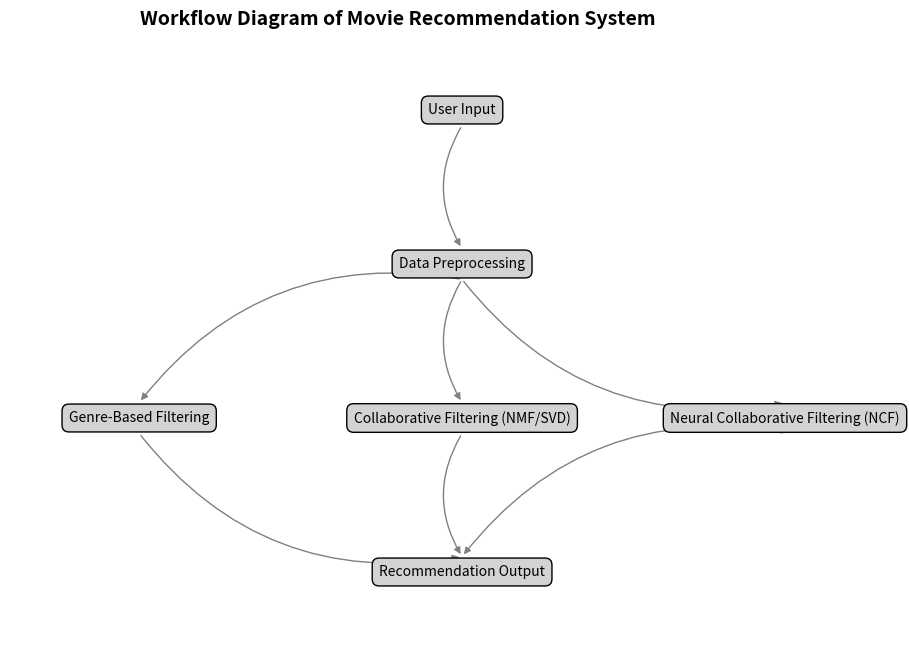
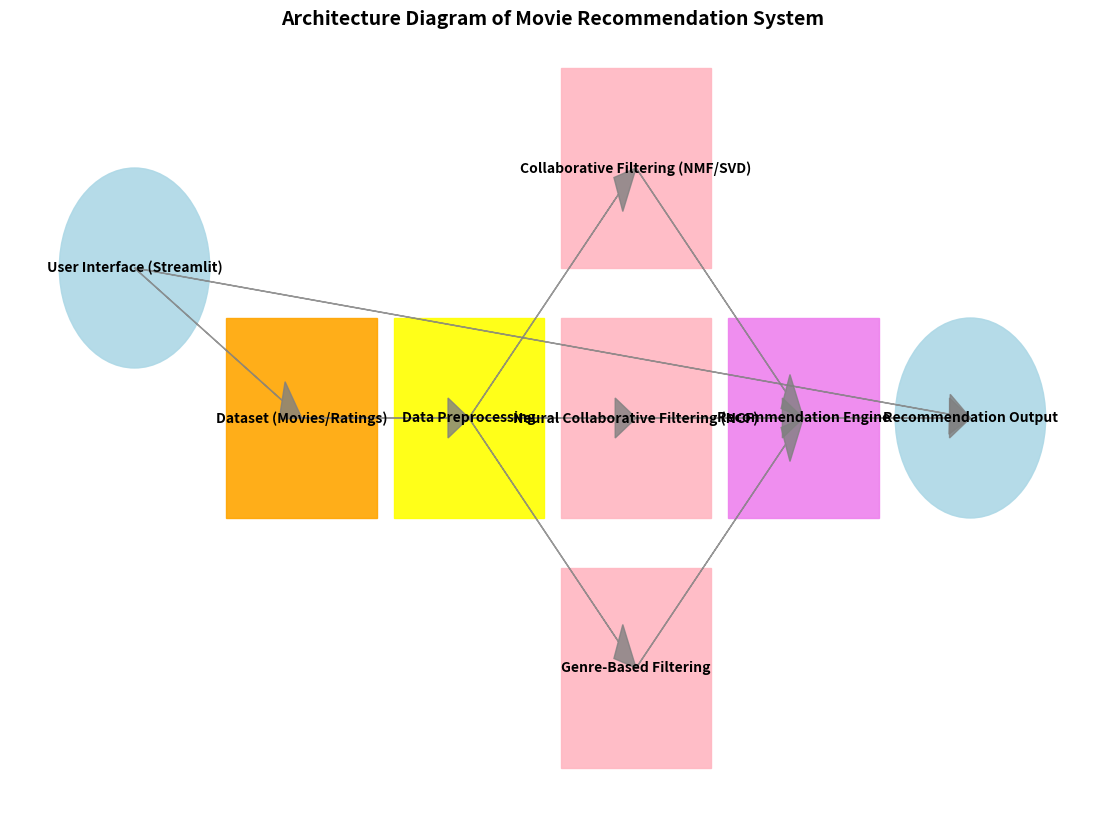

Reproduce these figures in Python, in order.
import matplotlib.pyplot as plt
from matplotlib.patches import FancyArrowPatch, Ellipse, Rectangle

# Function to create the Workflow Diagram
def create_workflow_diagram():
    plt.figure(figsize=(10, 8))
    ax = plt.gca()

    # Define nodes for the workflow
    workflow_nodes = {
        "User Input": (0.5, 8),
        "Data Preprocessing": (0.5, 6),
        "Genre-Based Filtering": (-2, 4),
        "Collaborative Filtering (NMF/SVD)": (0.5, 4),
        "Neural Collaborative Filtering (NCF)": (3, 4),
        "Recommendation Output": (0.5, 2),
    }

    # Draw nodes as text boxes
    for label, (x, y) in workflow_nodes.items():
        ax.text(
            x, y, label, fontsize=10, ha="center", va="center",
            bbox=dict(boxstyle="round,pad=0.5", edgecolor="black", facecolor="lightgray")
        )

    # Define edges (arrows)
    workflow_edges = [
        ("User Input", "Data Preprocessing"),
        ("Data Preprocessing", "Genre-Based Filtering"),
        ("Data Preprocessing", "Collaborative Filtering (NMF/SVD)"),
        ("Data Preprocessing", "Neural Collaborative Filtering (NCF)"),
        ("Genre-Based Filtering", "Recommendation Output"),
        ("Collaborative Filtering (NMF/SVD)", "Recommendation Output"),
        ("Neural Collaborative Filtering (NCF)", "Recommendation Output"),
    ]

    # Draw arrows for the workflow
    for start, end in workflow_edges:
        start_x, start_y = workflow_nodes[start]
        end_x, end_y = workflow_nodes[end]
        arrow = FancyArrowPatch(
            (start_x, start_y - 0.2), (end_x, end_y + 0.2),
            connectionstyle="arc3,rad=0.3", arrowstyle='-|>', mutation_scale=10, color='gray'
        )
        ax.add_patch(arrow)

    # Finalize the workflow diagram
    plt.title("Workflow Diagram of Movie Recommendation System", fontsize=14, fontweight="bold")
    plt.xlim(-3, 3)
    plt.ylim(1, 9)
    plt.axis("off")
    plt.show()


# Function to create the Architecture Diagram
def create_architecture_diagram():
    plt.figure(figsize=(14, 10))

    # Define positions for architecture components
    positions = {
        "User Interface (Streamlit)": (0, 5),
        "Dataset (Movies/Ratings)": (2, 4.25),
        "Data Preprocessing": (4, 4.25),
        "Collaborative Filtering (NMF/SVD)": (6, 5.5),
        "Neural Collaborative Filtering (NCF)": (6, 4.25),
        "Genre-Based Filtering": (6, 3),
        "Recommendation Engine": (8, 4.25),
        "Recommendation Output": (10, 4.25),
    }

    # Draw components
    for name, (x, y) in positions.items():
        shape = "ellipse" if "User Interface" in name or "Output" in name else "box"
        color = (
            "lightblue" if "User Interface" in name or "Output" in name else
            "orange" if "Dataset" in name else
            "yellow" if "Preprocessing" in name else
            "lightpink" if "Filtering" in name else
            "violet"
        )
        if shape == "ellipse":
            plt.gca().add_patch(Ellipse((x, y), 1.8, 1, color=color, alpha=0.9))
        else:
            plt.gca().add_patch(Rectangle((x - 0.9, y - 0.5), 1.8, 1, color=color, alpha=0.9))

        plt.text(x, y, name, ha="center", va="center", fontsize=10, fontweight="bold", color="black")

    # Define arrows
    arrows = [
        ("User Interface (Streamlit)", "Dataset (Movies/Ratings)"),
        ("Dataset (Movies/Ratings)", "Data Preprocessing"),
        ("Data Preprocessing", "Collaborative Filtering (NMF/SVD)"),
        ("Data Preprocessing", "Neural Collaborative Filtering (NCF)"),
        ("Data Preprocessing", "Genre-Based Filtering"),
        ("Collaborative Filtering (NMF/SVD)", "Recommendation Engine"),
        ("Neural Collaborative Filtering (NCF)", "Recommendation Engine"),
        ("Genre-Based Filtering", "Recommendation Engine"),
        ("Recommendation Engine", "Recommendation Output"),
        ("User Interface (Streamlit)", "Recommendation Output"),
    ]

    # Draw arrows
    for start, end in arrows:
        start_x, start_y = positions[start]
        end_x, end_y = positions[end]
        plt.arrow(
            start_x, start_y,
            end_x - start_x, end_y - start_y,
            head_width=0.2, head_length=0.25, fc="gray", ec="gray", alpha=0.8, length_includes_head=True
        )

    # Finalize the architecture diagram
    plt.title("Architecture Diagram of Movie Recommendation System", fontsize=14, fontweight="bold")
    plt.axis("off")
    plt.show()


# Run both diagrams
create_workflow_diagram()
create_architecture_diagram()
